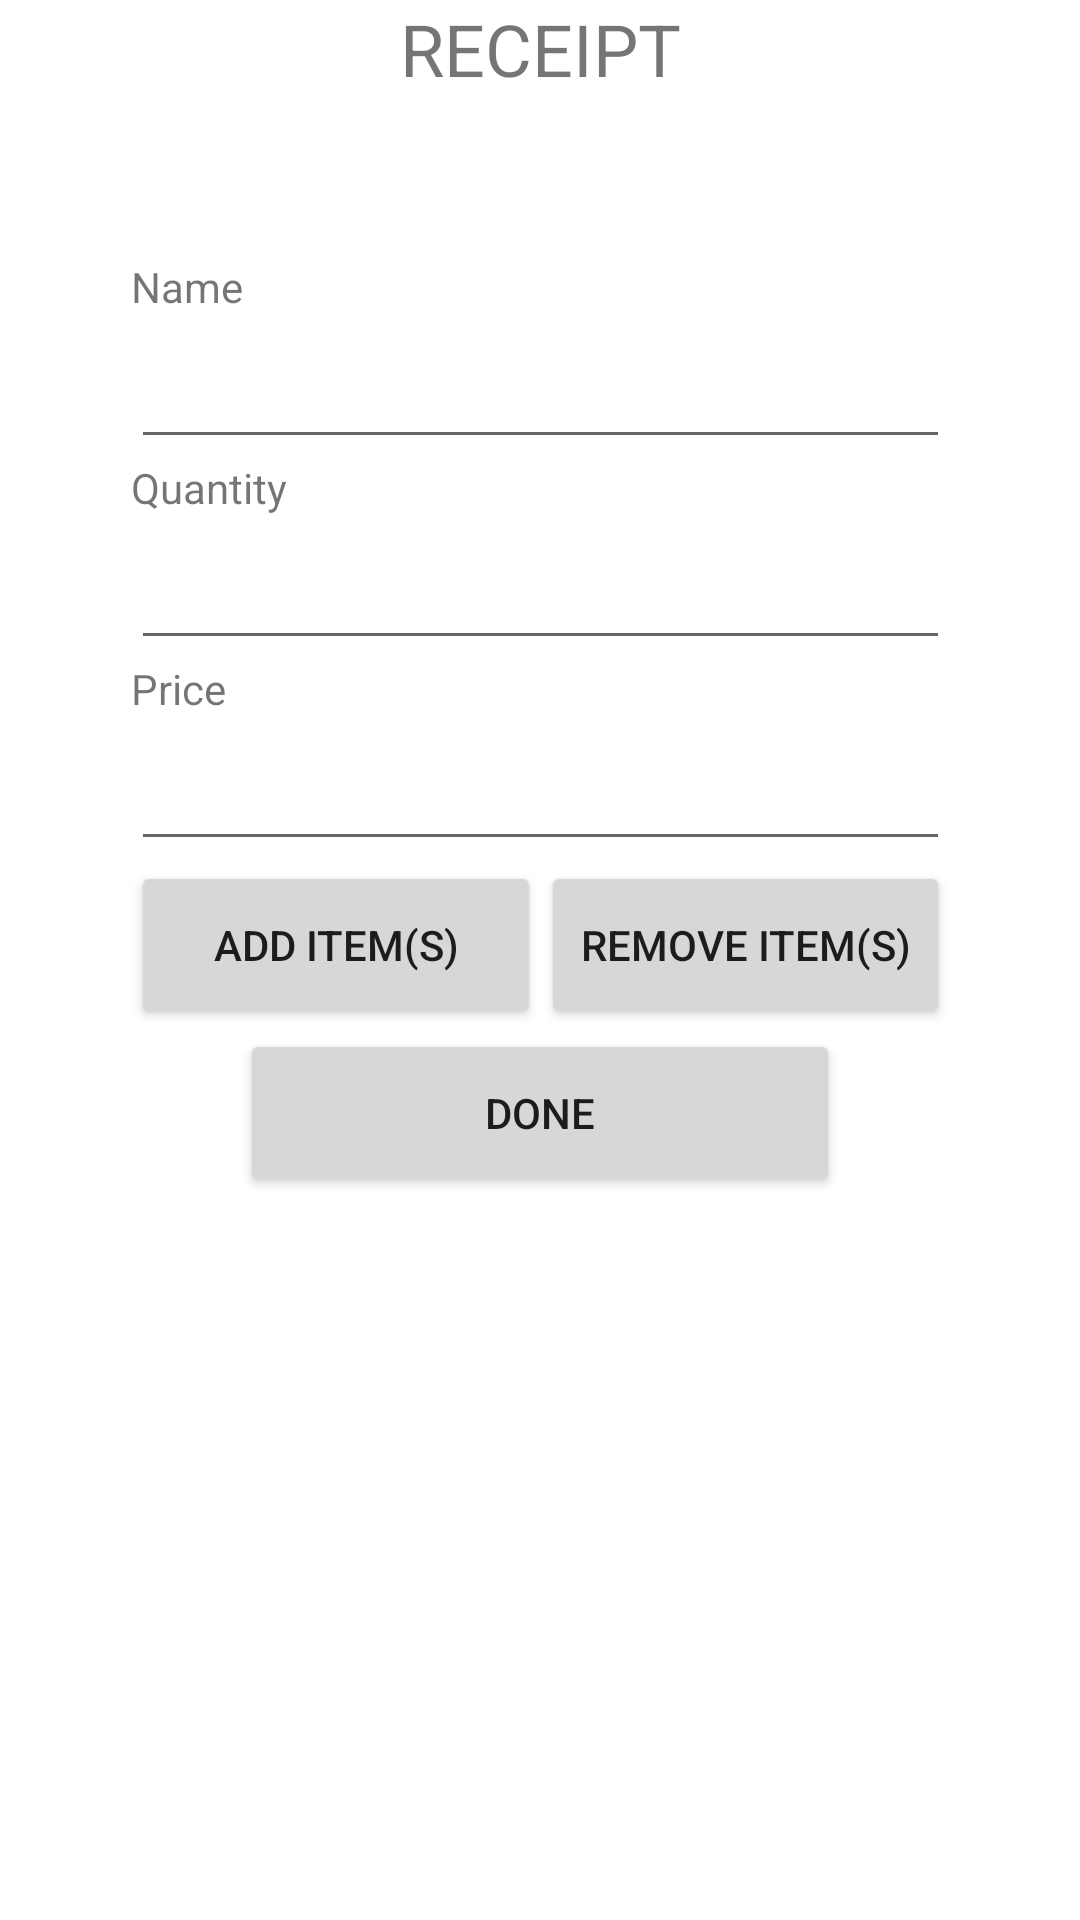

Here is an Android app screen rendered from its layout file. Give the layout XML and the strings, colors and styles it references.
<!-- AndroidManifest.xml: application theme Theme.HousemateManager -->
<!-- res/layout/fragment_receipt_add_item.xml -->
<?xml version="1.0" encoding="utf-8"?>
<androidx.constraintlayout.widget.ConstraintLayout xmlns:android="http://schemas.android.com/apk/res/android"
    xmlns:app="http://schemas.android.com/apk/res-auto"
    xmlns:tools="http://schemas.android.com/tools"
    android:id="@+id/constrainLayout"
    android:layout_width="match_parent"
    android:layout_height="match_parent"
    tools:context=".view.ReceiptAddItemFragment">

    <TextView
        android:id="@+id/receiptLabel"
        android:layout_width="wrap_content"
        android:layout_height="wrap_content"
        android:text="@string/receipt_label"
        android:textSize="24sp"
        app:layout_constraintEnd_toEndOf="parent"
        app:layout_constraintHorizontal_bias="0.5"
        app:layout_constraintStart_toStartOf="parent"
        app:layout_constraintTop_toTopOf="parent" />

    <LinearLayout
        android:id="@+id/linearLayout2"
        android:layout_width="wrap_content"
        android:layout_height="wrap_content"
        android:layout_marginTop="16dp"
        android:orientation="vertical"
        app:layout_constraintEnd_toEndOf="parent"
        app:layout_constraintHorizontal_bias="0.5"
        app:layout_constraintStart_toStartOf="parent"
        app:layout_constraintTop_toBottomOf="@+id/receiptAddItemTextView">

        <TextView
            android:id="@+id/nameLabel"
            android:layout_width="wrap_content"
            android:layout_height="wrap_content"
            android:text="@string/item_name_label" />

        <AutoCompleteTextView
            android:id="@+id/receiptAddItemNameEditText"
            android:layout_width="wrap_content"
            android:layout_height="wrap_content"
            android:ems="13"
            android:inputType="textPersonName"
            android:minHeight="48dp"
            android:completionThreshold="1" />

        <TextView
            android:id="@+id/quantityLabel"
            android:layout_width="wrap_content"
            android:layout_height="wrap_content"
            android:text="@string/item_qty_label" />

        <EditText
            android:id="@+id/receiptAddItemQtyEditText"
            android:layout_width="wrap_content"
            android:layout_height="wrap_content"
            android:ems="13"
            android:importantForAutofill="no"
            android:inputType="number"
            android:minHeight="48dp" />

        <TextView
            android:id="@+id/priceLabel"
            android:layout_width="wrap_content"
            android:layout_height="wrap_content"
            android:text="@string/item_price_label" />

        <EditText
            android:id="@+id/receiptAddItemPriceEditText"
            android:layout_width="wrap_content"
            android:layout_height="wrap_content"
            android:ems="13"
            android:importantForAutofill="no"
            android:inputType="numberDecimal"
            android:minHeight="48dp" />

        <LinearLayout
            android:layout_width="match_parent"
            android:layout_height="wrap_content"
            android:orientation="horizontal">

            <Button
                android:id="@+id/receiptAddItemAddButton"
                android:layout_width="200dp"
                android:layout_height="wrap_content"
                android:layout_gravity="center"
                android:layout_weight="1"
                android:minHeight="56dp"
                android:text="@string/add_item_button" />

            <Button
                android:id="@+id/receiptAddItemRmButton"
                android:layout_width="200dp"
                android:layout_height="wrap_content"
                android:layout_gravity="center"
                android:layout_weight="1"
                android:minHeight="56dp"
                android:text="@string/rm_item_button" />
        </LinearLayout>

        <Button
            android:id="@+id/receiptAddItemDoneButton"
            android:layout_width="200dp"
            android:layout_height="wrap_content"
            android:layout_gravity="center"
            android:minHeight="56dp"
            android:text="@string/done_receipt_button" />

    </LinearLayout>

    <TextView
        android:id="@+id/receiptAddItemTextView"
        android:layout_width="wrap_content"
        android:layout_height="wrap_content"
        android:layout_marginTop="16dp"
        android:gravity="center_horizontal"
        android:textSize="16sp"
        app:layout_constraintEnd_toEndOf="parent"
        app:layout_constraintHorizontal_bias="0.5"
        app:layout_constraintStart_toStartOf="parent"
        app:layout_constraintTop_toBottomOf="@id/receiptLabel" />

</androidx.constraintlayout.widget.ConstraintLayout>
<!-- resources referenced by this layout -->
<resources>
  <string name="add_item_button">ADD ITEM(S)</string>
  <string name="done_receipt_button">DONE</string>
  <string name="item_name_label">Name</string>
  <string name="item_price_label">Price</string>
  <string name="item_qty_label">Quantity</string>
  
      USED IN INVENTORY FRAGMENT
  <string name="receipt_label">RECEIPT</string>
  <string name="rm_item_button">REMOVE ITEM(S)</string>
  <style name="Theme.HousemateManager" parent="Theme.MaterialComponents.DayNight.DarkActionBar">
          
          <item name="colorPrimary">@color/purple_500</item>
          <item name="colorPrimaryVariant">@color/purple_700</item>
          <item name="colorOnPrimary">@color/white</item>
          
          <item name="colorSecondary">@color/teal_200</item>
          <item name="colorSecondaryVariant">@color/teal_700</item>
          <item name="colorOnSecondary">@color/black</item>
          
          <item name="android:statusBarColor" tools:targetApi="l">?attr/colorPrimaryVariant</item>
          
      </style>
  <!-- not gathered from this repository: default colours our renderer supplied (Android Studio template values) -->
  <color name="purple_500">#FF6200EE</color>
  <color name="purple_700">#FF3700B3</color>
  <color name="teal_200">#FF03DAC5</color>
  <color name="teal_700">#FF018786</color>
  <color name="black">#FF000000</color>
  <color name="white">#FFFFFFFF</color>
</resources>
